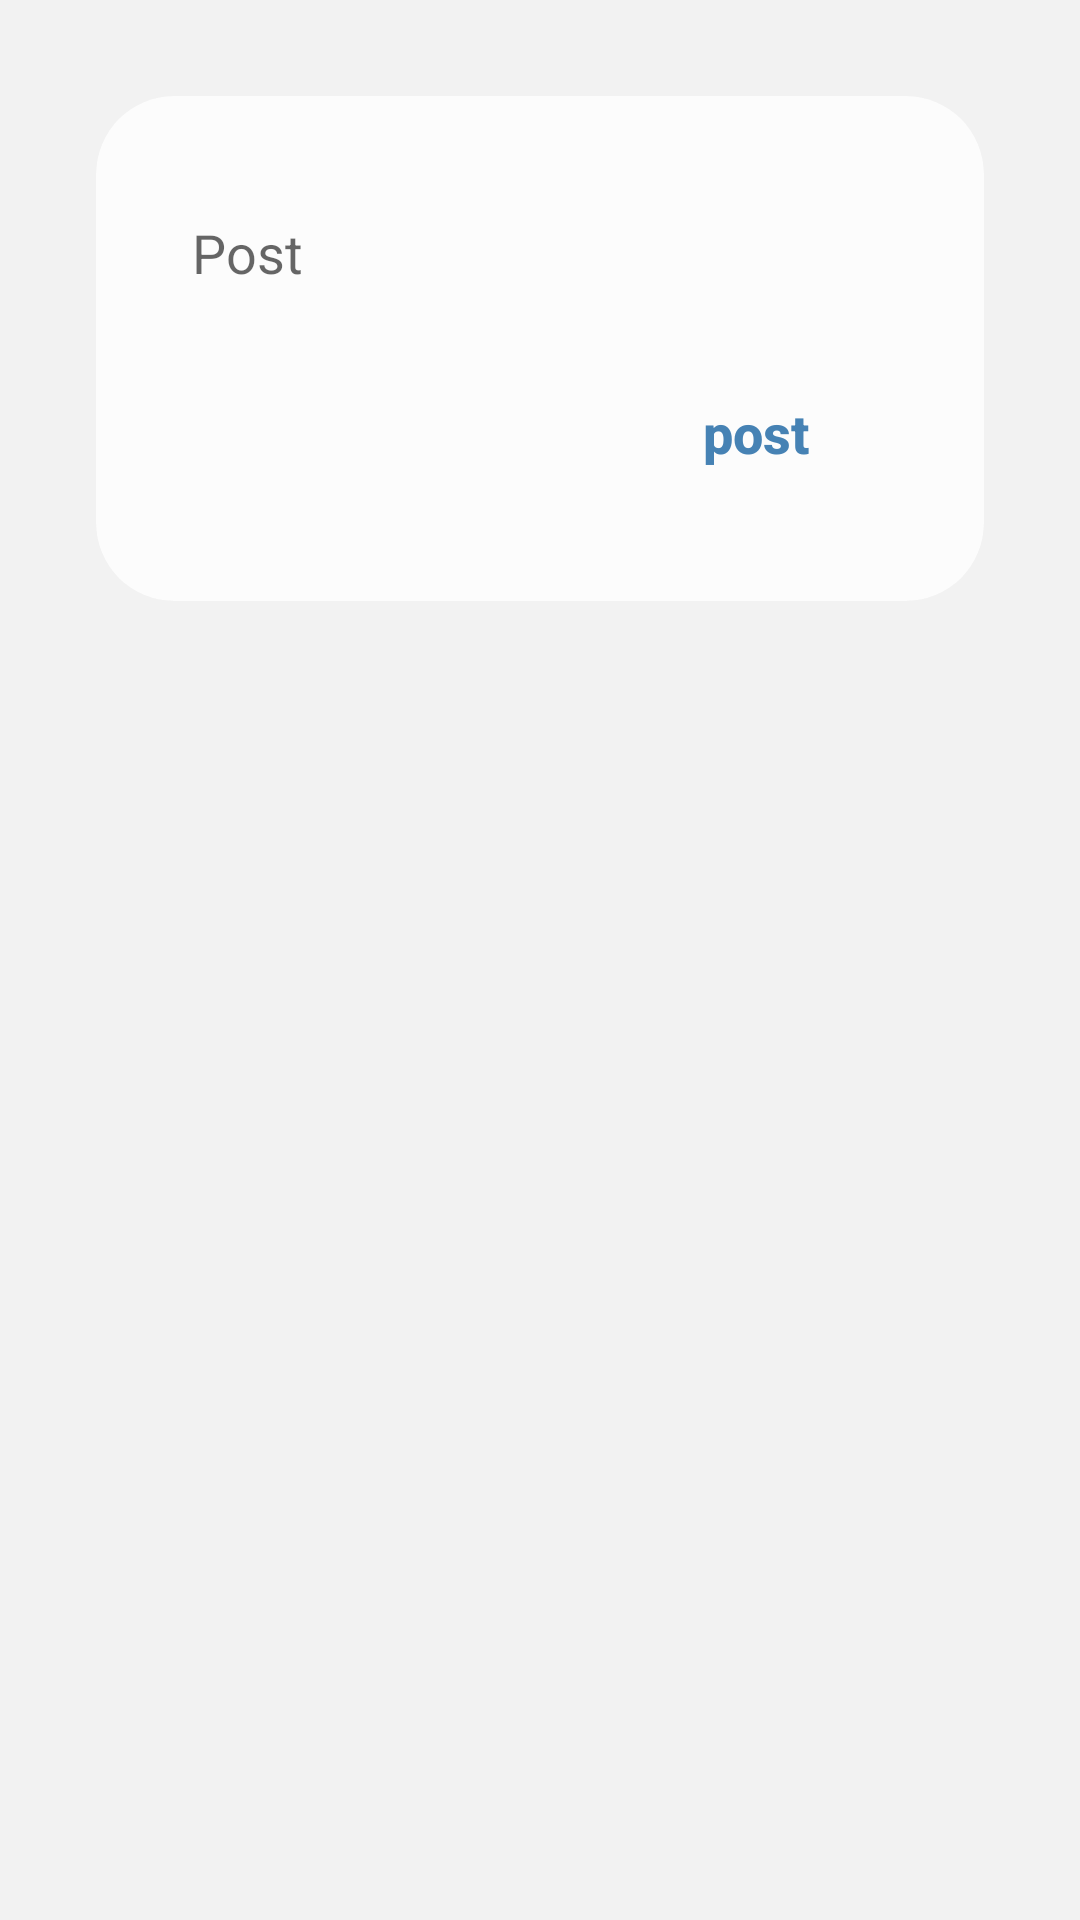

Reconstruct the res/layout file that produces this screen, plus the resources it refers to.
<!-- AndroidManifest.xml: application theme AppTheme -->
<!-- res/layout/fragment_post.xml -->
<?xml version="1.0" encoding="utf-8"?>

<androidx.constraintlayout.widget.ConstraintLayout xmlns:android="http://schemas.android.com/apk/res/android"
    xmlns:tools="http://schemas.android.com/tools"
    android:layout_width="match_parent"
    android:layout_height="match_parent"
    android:background="@color/colorBackgroud"
    xmlns:app="http://schemas.android.com/apk/res-auto"
    tools:context=".fragment.PostFragment">

    <androidx.cardview.widget.CardView
        android:layout_width="match_parent"
        android:layout_height="wrap_content"
        android:layout_margin="32dp"
        app:cardBackgroundColor="@color/colorVI"
        app:cardElevation="0dp"
        app:cardCornerRadius="26dp"
        app:layout_constraintTop_toTopOf="parent">

        <androidx.constraintlayout.widget.ConstraintLayout
            android:layout_width="match_parent"
            android:layout_height="match_parent">

            <EditText
                android:id="@+id/editText_post_post"
                android:layout_width="match_parent"
                android:layout_height="wrap_content"
                android:layout_marginTop="32dp"
                android:layout_marginEnd="32dp"
                android:layout_marginStart="32dp"
                android:background="@android:color/transparent"
                android:paddingTop="8dp"
                android:paddingBottom="8dp"
                android:hint="Post"
                android:textSize="18sp"
                android:textColor="@color/colorII"
                app:layout_constraintTop_toTopOf="parent"
                app:layout_constraintStart_toStartOf="parent" />

            <Button
                android:id="@+id/button_post_post"
                android:layout_width="wrap_content"
                android:layout_height="wrap_content"
                android:layout_marginStart="32dp"
                android:layout_marginEnd="32dp"
                android:layout_marginTop="16dp"
                android:layout_marginBottom="32dp"
                android:text="post"
                android:textSize="18sp"
                android:textStyle="bold"
                android:textAllCaps="false"
                android:textColor="@color/colorAccent"
                android:background="@android:color/transparent"
                app:layout_constraintBottom_toBottomOf="parent"
                app:layout_constraintTop_toBottomOf="@id/editText_post_post"
                app:layout_constraintEnd_toEndOf="parent"/>

        </androidx.constraintlayout.widget.ConstraintLayout>

    </androidx.cardview.widget.CardView>

</androidx.constraintlayout.widget.ConstraintLayout>
<!-- resources referenced by this layout -->
<resources>
  <color name="colorAccent">#4682B4</color>
  <color name="colorBackgroud">#F2F2F2</color>
  <color name="colorII">#636363</color>
  <color name="colorVI">#FCFCFC</color>
  <style name="AppTheme" parent="Theme.AppCompat.Light.NoActionBar">
          
          <item name="colorPrimary">@color/colorPrimary</item>
          <item name="colorPrimaryDark">@color/colorPrimary</item>
          <item name="colorAccent">@color/colorAccent</item>
      </style>
  <color name="colorPrimary">#4682B4</color>
</resources>
